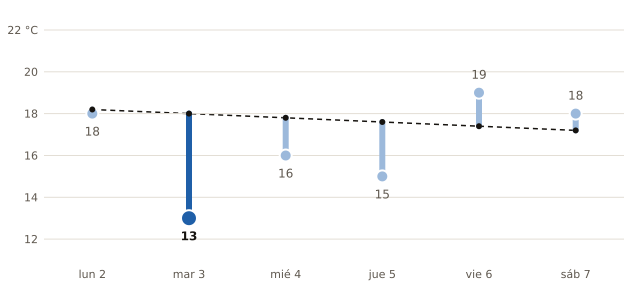

The file beside this chart, header and first rows:
fecha, máxima_prevista_C, máxima_normal_1991_2020_C
2026-11-02, 18, 18.2
2026-11-03, 13, 18.0
2026-11-04, 16, 17.8
2026-11-05, 15, 17.6
2026-11-06, 19, 17.4
2026-11-07, 18, 17.2
